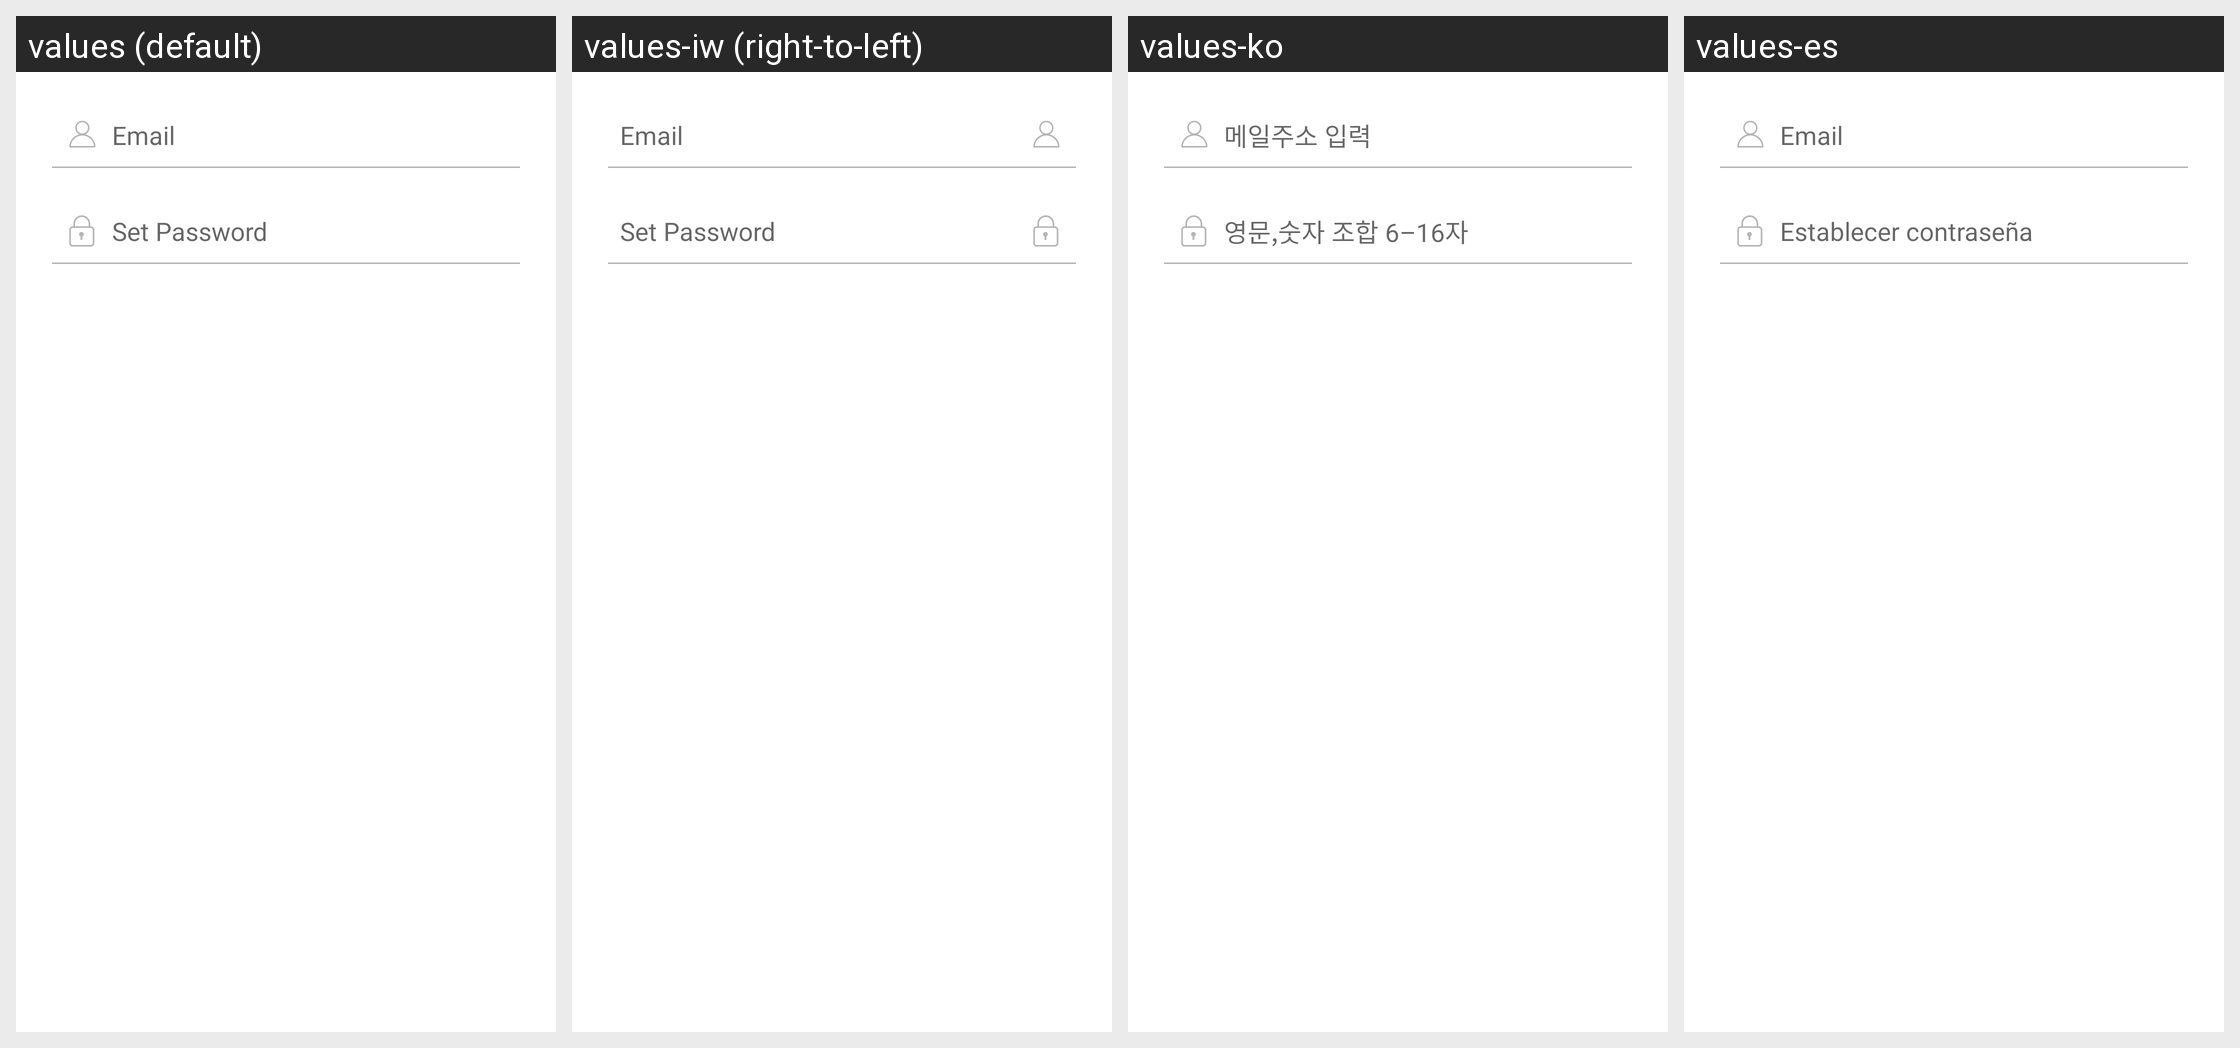

Locale-by-locale string values for the Android screen shown in this grid:
Android screen res/layout/view_pager_register_email.xml rendered under 4 locales, left to right: values (default), values-iw (right-to-left), values-ko, values-es. Device: Nexus 5 (rendered at 1080×1920; each locale shown at half size, 540×960, under a caption strip naming it); theme AppTheme.
Other locales in the repository, not shown: values-ar, values-ca, values-de, values-en-rSS, values-en-rXX, values-es-rUS, values-fa, values-fr, values-in, values-it, values-ja, values-nl, values-pt, values-ro, values-ru, values-sk, values-sv, values-tr, values-vi, values-zh, values-zh-rCN, values-zh-rHK, values-zh-rTW.
Strings drawn on this screen, with the default value and each locale's value (text and hints the layout hard-codes, and strings that could not be matched under every locale, appear in the picture but are not listed):

et_hint_input_email
  values: Email
  values-iw: Email  [not translated; the default value is used]
  values-ko: 메일주소 입력
  values-es: Email

et_hint_input_password
  values: Set Password
  values-iw: Set Password  [not translated; the default value is used]
  values-ko: 영문,숫자 조합 6–16자
  values-es: Establecer contraseña
